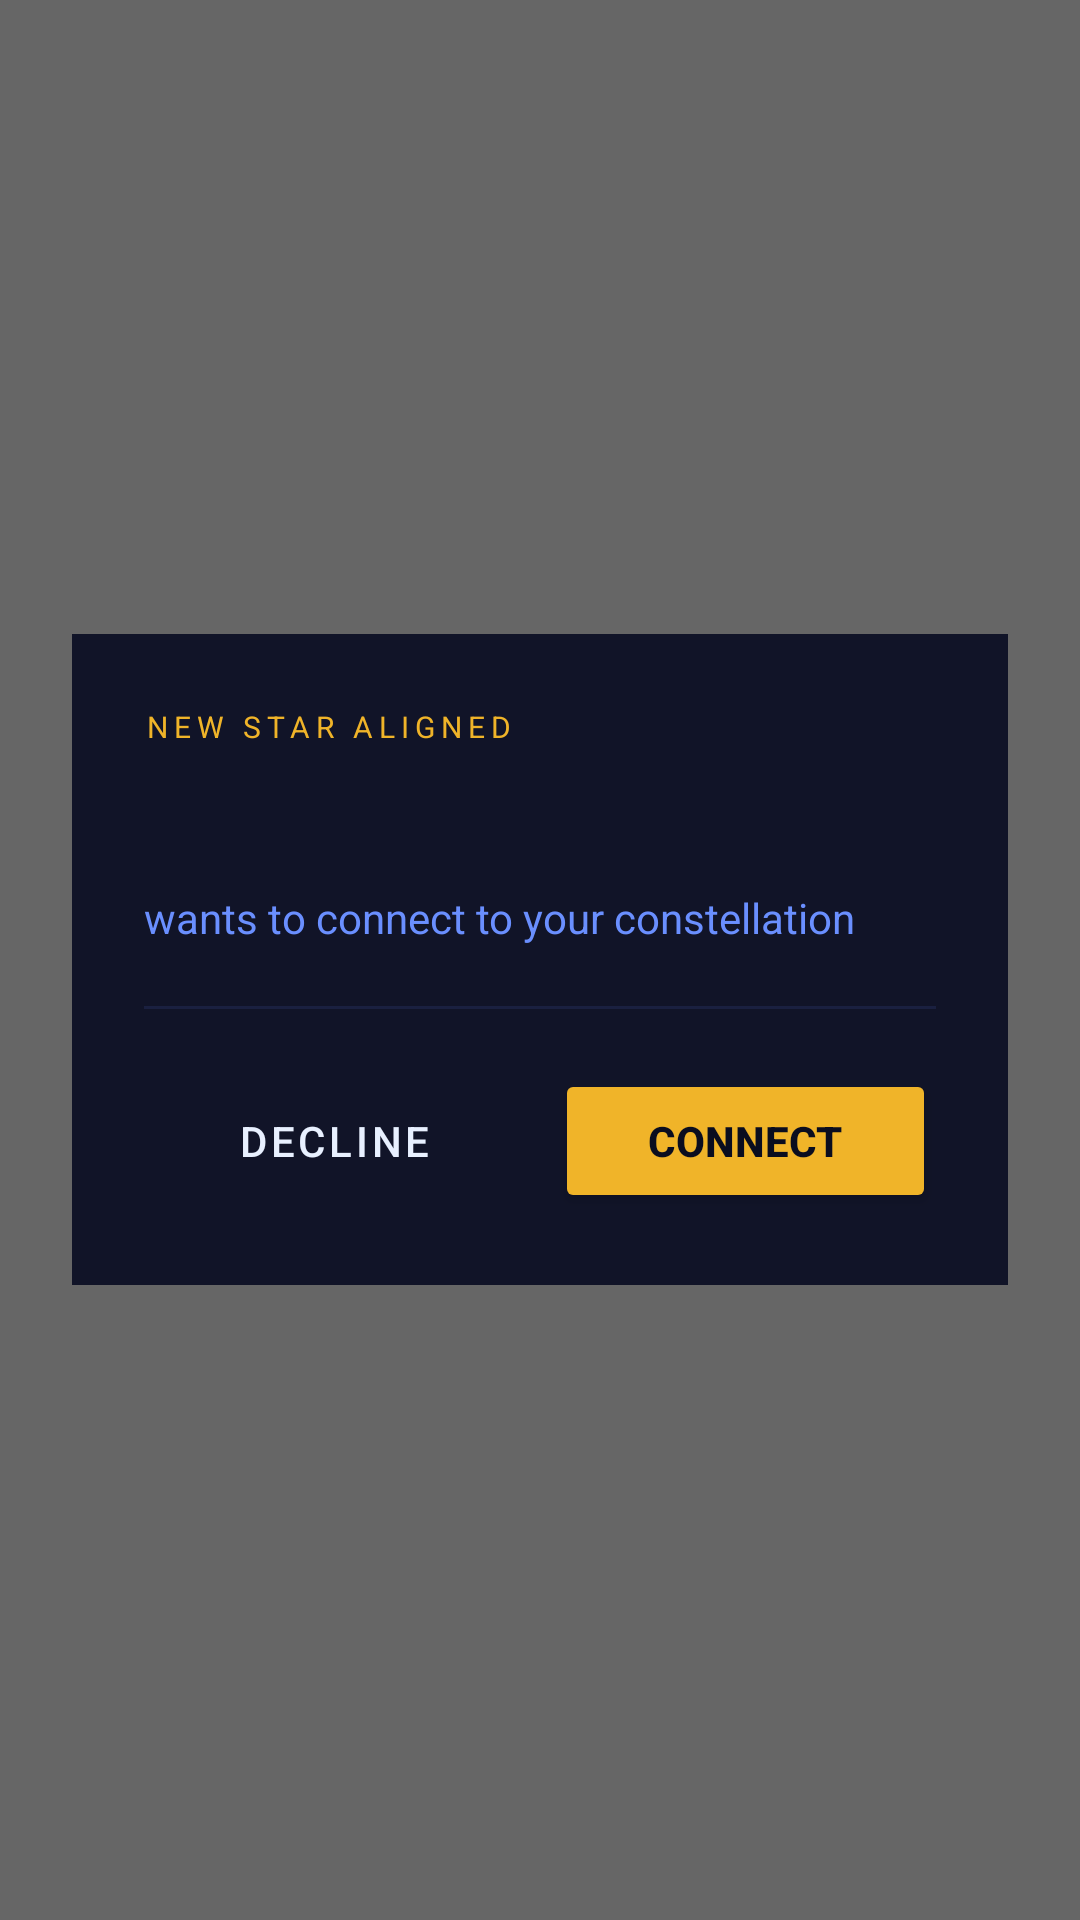

Here is an Android app screen rendered from its layout file. Give the layout XML and the strings, colors and styles it references.
<!-- AndroidManifest.xml: activity theme DialogTheme -->
<!-- res/layout/activity_connection_request.xml -->
<?xml version="1.0" encoding="utf-8"?>
<FrameLayout
    xmlns:android="http://schemas.android.com/apk/res/android"
    android:layout_width="match_parent"
    android:layout_height="match_parent"
    android:background="#99000000">

    <LinearLayout
        android:layout_width="match_parent"
        android:layout_height="wrap_content"
        android:layout_gravity="center"
        android:layout_marginStart="24dp"
        android:layout_marginEnd="24dp"
        android:orientation="vertical"
        android:background="#111428"
        android:padding="24dp">

        
        <TextView
            android:layout_width="wrap_content"
            android:layout_height="wrap_content"
            android:text="NEW STAR ALIGNED"
            android:textColor="#f0b429"
            android:textSize="10sp"
            android:letterSpacing="0.2"
            android:textAllCaps="true"
            android:layout_marginBottom="10dp" />

        
        <TextView
            android:id="@+id/tvDeviceName"
            android:layout_width="wrap_content"
            android:layout_height="wrap_content"
            android:textColor="#e8f0ff"
            android:textSize="22sp"
            android:textStyle="bold"
            android:layout_marginBottom="8dp" />

        
        <TextView
            android:layout_width="wrap_content"
            android:layout_height="wrap_content"
            android:text="wants to connect to your constellation"
            android:textColor="#6a8fff"
            android:textSize="14sp"
            android:layout_marginBottom="20dp" />

        
        <View
            android:layout_width="match_parent"
            android:layout_height="1dp"
            android:background="#1a2040"
            android:layout_marginBottom="20dp" />

        
        <LinearLayout
            android:layout_width="match_parent"
            android:layout_height="wrap_content"
            android:orientation="horizontal"
            android:gravity="center">

            <Button
                android:id="@+id/btnDecline"
                android:layout_width="0dp"
                android:layout_height="wrap_content"
                android:layout_weight="1"
                android:text="Decline"
                android:textColor="#e8f0ff"
                android:layout_marginEnd="10dp"
                android:backgroundTint="#00000000"
                style="@style/Widget.MaterialComponents.Button.OutlinedButton" />

            <Button
                android:id="@+id/btnAccept"
                android:layout_width="0dp"
                android:layout_height="wrap_content"
                android:layout_weight="1"
                android:text="Connect"
                android:textColor="#0a0d1f"
                android:textStyle="bold"
                android:backgroundTint="#f0b429" />

        </LinearLayout>

    </LinearLayout>

</FrameLayout>
<!-- resources referenced by this layout -->
<resources>
  <style name="DialogTheme" parent="Theme.MaterialComponents.Dialog">
          <item name="colorPrimary">#f0b429</item>
          <item name="colorPrimaryDark">#c48a00</item>
          <item name="colorAccent">#f0b429</item>
          <item name="android:windowBackground">@android:color/transparent</item>
          <item name="android:colorBackground">#0a0d1f</item>
      </style>
</resources>
